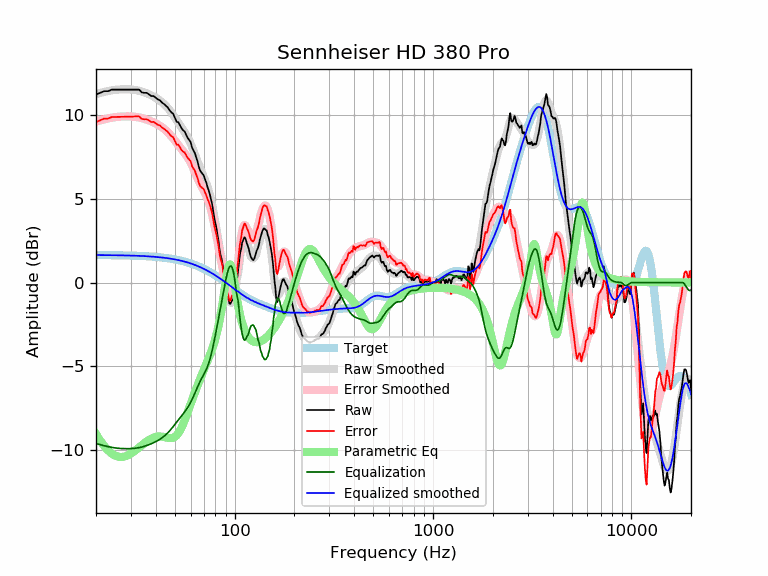

Data behind this chart, as committed beside it:
frequency, raw, error, smoothed, error_smoothed, equalization, parametric_eq, equalized_raw, equalized_smoothed, target
20, 11.21, 9.57, 11.24, 9.60, -9.60, -9.03, 1.61, 1.64, 1.64
21, 11.31, 9.67, 11.31, 9.67, -9.67, -9.42, 1.64, 1.64, 1.64
22, 11.41, 9.78, 11.37, 9.73, -9.73, -9.75, 1.68, 1.64, 1.64
23, 11.41, 9.78, 11.42, 9.78, -9.78, -10.01, 1.63, 1.63, 1.63
24, 11.50, 9.87, 11.46, 9.83, -9.83, -10.20, 1.67, 1.63, 1.63
25, 11.50, 9.87, 11.49, 9.86, -9.86, -10.33, 1.64, 1.63, 1.63
26, 11.50, 9.88, 11.51, 9.88, -9.88, -10.39, 1.62, 1.62, 1.62
27, 11.50, 9.88, 11.52, 9.90, -9.90, -10.40, 1.60, 1.62, 1.62
28, 11.50, 9.88, 11.52, 9.91, -9.91, -10.37, 1.59, 1.62, 1.62
29, 11.50, 9.89, 11.52, 9.91, -9.91, -10.30, 1.59, 1.61, 1.61
30, 11.50, 9.89, 11.51, 9.90, -9.90, -10.20, 1.60, 1.61, 1.61
31, 11.50, 9.90, 11.49, 9.89, -9.89, -10.09, 1.61, 1.60, 1.60
32, 11.50, 9.90, 11.47, 9.87, -9.87, -9.96, 1.63, 1.60, 1.60
33, 11.50, 9.91, 11.43, 9.84, -9.84, -9.83, 1.66, 1.59, 1.59
34, 11.34, 9.76, 11.39, 9.81, -9.81, -9.71, 1.53, 1.58, 1.58
35, 11.31, 9.74, 11.34, 9.77, -9.77, -9.59, 1.54, 1.58, 1.58
36, 11.31, 9.74, 11.29, 9.72, -9.72, -9.48, 1.59, 1.57, 1.57
37, 11.22, 9.66, 11.23, 9.67, -9.67, -9.39, 1.55, 1.56, 1.56
38, 11.12, 9.57, 11.16, 9.61, -9.61, -9.31, 1.51, 1.55, 1.55
39, 11.12, 9.58, 11.09, 9.55, -9.55, -9.25, 1.57, 1.54, 1.54
40, 11.02, 9.49, 11.02, 9.49, -9.49, -9.21, 1.53, 1.53, 1.53
41, 10.92, 9.40, 10.94, 9.42, -9.42, -9.19, 1.50, 1.52, 1.52
42, 10.87, 9.37, 10.85, 9.34, -9.34, -9.18, 1.53, 1.51, 1.51
43, 10.73, 9.24, 10.75, 9.26, -9.26, -9.19, 1.47, 1.49, 1.49
44, 10.65, 9.17, 10.65, 9.17, -9.17, -9.21, 1.48, 1.48, 1.48
45, 10.54, 9.08, 10.54, 9.07, -9.07, -9.24, 1.47, 1.46, 1.46
46, 10.44, 8.99, 10.41, 8.96, -8.96, -9.26, 1.48, 1.45, 1.45
47, 10.27, 8.84, 10.28, 8.84, -8.84, -9.28, 1.43, 1.43, 1.43
48, 10.14, 8.73, 10.13, 8.72, -8.72, -9.28, 1.42, 1.42, 1.42
49, 10.06, 8.66, 9.99, 8.59, -8.59, -9.25, 1.47, 1.40, 1.40
50, 9.81, 8.43, 9.83, 8.46, -8.46, -9.20, 1.35, 1.38, 1.38
51, 9.58, 8.22, 9.68, 8.32, -8.32, -9.11, 1.26, 1.36, 1.36
52, 9.56, 8.22, 9.53, 8.19, -8.19, -8.99, 1.37, 1.34, 1.34
53, 9.38, 8.06, 9.39, 8.07, -8.07, -8.83, 1.31, 1.32, 1.32
54, 9.19, 7.90, 9.24, 7.95, -7.95, -8.65, 1.24, 1.29, 1.29
55, 9.08, 7.81, 9.10, 7.83, -7.83, -8.44, 1.25, 1.27, 1.27
56, 9.00, 7.76, 8.95, 7.71, -7.71, -8.21, 1.29, 1.25, 1.25
57, 8.80, 7.58, 8.80, 7.58, -7.58, -7.98, 1.22, 1.22, 1.22
58, 8.62, 7.43, 8.64, 7.45, -7.45, -7.73, 1.17, 1.19, 1.19
59, 8.50, 7.33, 8.47, 7.30, -7.30, -7.49, 1.20, 1.17, 1.17
60, 8.37, 7.23, 8.28, 7.14, -7.14, -7.24, 1.23, 1.14, 1.14
61, 8.04, 6.93, 8.08, 6.97, -6.97, -7.01, 1.07, 1.11, 1.11
62, 7.87, 6.79, 7.87, 6.79, -6.79, -6.78, 1.08, 1.08, 1.08
63, 7.72, 6.67, 7.65, 6.60, -6.60, -6.55, 1.12, 1.05, 1.05
64, 7.45, 6.43, 7.43, 6.41, -6.41, -6.34, 1.04, 1.02, 1.02
65, 7.22, 6.23, 7.21, 6.22, -6.22, -6.13, 1.00, 0.99, 0.99
66, 6.89, 5.94, 7.00, 6.05, -6.05, -5.93, 0.84, 0.95, 0.95
67, 6.67, 5.75, 6.81, 5.89, -5.89, -5.74, 0.78, 0.92, 0.92
68, 6.56, 5.68, 6.62, 5.74, -5.74, -5.56, 0.82, 0.88, 0.88
69, 6.47, 5.62, 6.45, 5.60, -5.60, -5.38, 0.87, 0.85, 0.85
70, 6.36, 5.55, 6.28, 5.47, -5.47, -5.20, 0.90, 0.81, 0.81
71, 6.13, 5.35, 6.10, 5.33, -5.33, -5.03, 0.80, 0.78, 0.78
72, 5.94, 5.20, 5.91, 5.17, -5.17, -4.85, 0.77, 0.74, 0.74
73, 5.68, 4.98, 5.70, 5.00, -5.00, -4.68, 0.68, 0.70, 0.70
74, 5.48, 4.82, 5.47, 4.81, -4.81, -4.51, 0.68, 0.66, 0.66
75, 5.24, 4.62, 5.21, 4.58, -4.58, -4.33, 0.66, 0.62, 0.62
76, 4.96, 4.38, 4.92, 4.33, -4.33, -4.15, 0.63, 0.59, 0.59
77, 4.67, 4.13, 4.60, 4.06, -4.06, -3.97, 0.62, 0.55, 0.55
78, 4.24, 3.74, 4.26, 3.76, -3.76, -3.77, 0.48, 0.51, 0.51
79, 3.83, 3.37, 3.91, 3.44, -3.44, -3.56, 0.39, 0.47, 0.47
... 553 more rows
